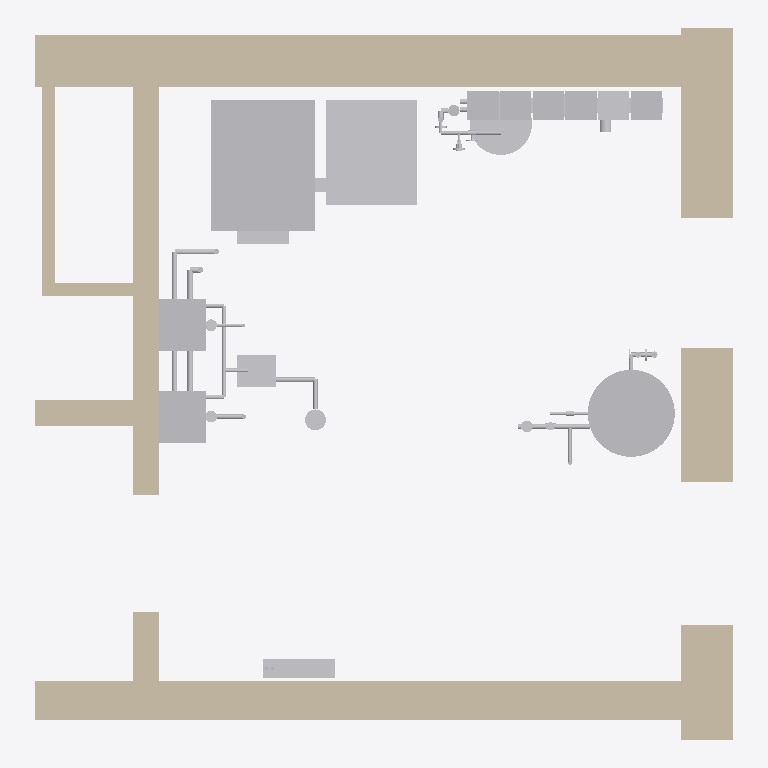
Plan cut of the same IFC building model at storey 'Этаж 1' (level 0.00 m, cut at 1.40 m), seen from above with north up, elements coloured by IFC class (only those large enough to see are counted): 47 other elements (light grey), 7 walls (beige). Cut surfaces are drawn darker.
Extent 5.3 m × 5.5 m × 4.2 m (x, y, z). Storeys (1): Этаж 1 at 0.00 m. Elements (117): 45 IfcPipeSegment, 33 IfcValve, 7 IfcDistributionElement, 7 IfcWall, 6 IfcPump, 5 IfcElectricMotor, 3 IfcBoiler, 3 IfcTank, 2 IfcFilter, 2 IfcFlowInstrument, 2 IfcPipeFitting, 1 IfcBurner.

HEADER;
FILE_DESCRIPTION(('ViewDefinition [CoordinationView]'),'2;1');
FILE_NAME('','2026-10-29T11:26:11',(''),(''),'IfcOpenShell 0.9.0post1+b5e509b','IfcOpenShell 0.9.0post1+b5e509b','');
FILE_SCHEMA(('IFC4'));
ENDSEC;
DATA;
#1=IFCPROJECT('32cu7Vg8H649MQ8GtlSYCQ',$,'И05.09.26-ТМ',$,$,$,$,(#10),#5);
#12=IFCSITE('20DvX6R0b21xnthsxAcWv9',$,'Участок 50:08:0050209:1600',$,$,#24,$,$,$,$,$,$,$,$);
#13=IFCBUILDING('3Ml_8tg$HDV9xKpSFTDNlk',$,'Жилой дом',$,$,#29,$,$,$,$,$,$);
#14=IFCBUILDINGSTOREY('3i2mGf_Z91ixZ$Hom9_rp1',$,'Этаж 1',$,$,#34,$,$,$,0.0);
#87=IFCWALL('3VBhMISzf7chwAqLnPunIu',$,'Стена по АР (для привязки)',$,$,#4406,#109,$,$);
#162=IFCWALL('1smKu$Fcf4pgbtoiykxRc7',$,'Стена по АР (для привязки)',$,$,#4506,#182,$,$);
#3655=IFCBOILER('3CXHxV6TH4TPmOw2yg2FY2',$,'ПК — котёл пеллетный ≈50 кВт (резерв)',$,$,#4386,#3670,'ПК',$);
#115=IFCWALL('1chc379Wf5HegmgMflhRgm',$,'Стена по АР (для привязки)',$,$,#4451,#131,$,$);
#3706=IFCDISTRIBUTIONELEMENT('1lyqtOiOzCXAHXu4uM7htj',$,'БП — бункер пеллет со шнеком',$,$,#4461,#3721,'БП');
#188=IFCWALL('3M7oBhd853sf7f5O9Lpfri',$,'Стена по АР (для привязки)',$,$,#4541,#203,$,$);
#4057=IFCTANK('2M4a5K3zD62Rlb6pOYioRj',$,'Б1 — бойлер косвенного нагрева 300 л',$,$,#4356,#4072,'Б1',$);
#137=IFCWALL('2DUVRcer54CQHQvCiBJEyI',$,'Стена по АР (для привязки)',$,$,#4476,#156,$,$);
#65=IFCWALL('2WZDxtyjPCxgQKxLOl9Dqb',$,'Стена по АР (для привязки)',$,$,#4376,#81,$,$);
#3606=IFCBOILER('14fWtdbp9Eue1wOmb8$iDa',$,'К2 — котёл газовый конденсационный настенный Viessmann ≈24–25 кВт (Vitodens 200-W, 400×360×700)',$,$,#4311,#3621,'К2',$);
#3632=IFCBOILER('31lnLMcBL4_hxsu_iRVEHZ',$,'К1 — котёл газовый конденсационный настенный Viessmann ≈24–25 кВт (Vitodens 200-W, 400×360×700)',$,$,#4346,#3644,'К1',$);
#40=IFCWALL('3WzFjFRlH8ZPZqD$Y1guAx',$,'Стена по АР (для привязки)',$,$,#4341,#59,$,$);
#4083=IFCTANK('0vvnjkdZjEoebJvvaAY4bI',$,'РБ — бак расширительный 80 л',$,$,#4391,#4095,'РБ',$);
#4155=IFCDISTRIBUTIONELEMENT('3rFdyLy4z5wf92Gi6alaFp',$,'КШ-3 — шкаф коллекторный ТП (ОВ)',$,$,#4516,#4167,'КШ-3');
#4177=IFCDISTRIBUTIONELEMENT('0fNQqRD1fCSOKUjZ11rsqu',$,'нейтрализатор конденсата (ВК)',$,$,#4561,#4192,'Н');
#3806=IFCPUMP('1uNs0DY7n8phTFUUPi3ZJS',$,'Н3 — группа насосная → КШ-2',$,$,#4636,#3818,'Н3',$);
#3944=IFCVALVE('2sfAsB1L11YQCfh$rjfcDw',$,'Н5 — группа без насоса → П1',$,$,#4796,#3956,'Н5',$);
#3854=IFCPUMP('1gKekDJRT5l9dHX0jaAboy',$,'Н4 — группа насосная → ТП: КШ-1, КШ-3',$,$,#4701,#3866,'Н4',$);
#3899=IFCPUMP('0u5HToy1zCswzokbXi$C$A',$,'Н2 — группа насосная → КШ-4',$,$,#4746,#3911,'Н2',$);
#4012=IFCPUMP('1OUf2DnNPCCRfddQkz_8Nb',$,'Н7 — группа насосная → Б1',$,$,#4876,#4024,'Н7',$);
#3681=IFCBURNER('0y4IT1X79DegENdnLrrdU4',$,'ПК — горелка',$,$,#4426,#3696,'ПК',$);
#355=IFCPIPESEGMENT('1vO5UGhDXDigt4ASF8NFy0',$,'Коллектор подачи котлов К1, К2, ПК → ГС',$,$,#4611,#437,'XS',$);
#3780=IFCPIPEFITTING('2Ogadp9nj0dQSd3RFW1Xvl',$,'РК — коллектор распределительный двухкамерный Ду32 на 6 групп',$,$,#4591,#3795,'РК',$);
#450=IFCPIPESEGMENT('2GZEbJ8hr93B7n9hbj$Zdp',$,'Коллектор обратки ГС → К1, К2, ПК',$,$,#4721,#512,'XR',$);
#3967=IFCPUMP('1hwW3GxPL9FwRPm2eqG0Ox',$,'Н6 — группа насосная → баня',$,$,#4821,#3979,'Н6',$);
#2039=IFCPIPESEGMENT('3GWXZ$T1DC6wo2VqXDFO9u',$,'Сборный конденсатопровод',$,$,#4606,#2051,'К-сб',$);
#4202=IFCDISTRIBUTIONELEMENT('0b5AUbZVnFWgZzeqA$UXeP',$,'трап Ду50 (ВК)',$,$,#4596,#4214,'Т');
#2099=IFCPIPESEGMENT('0E1fHSL75AhhRZvgju_QW8',$,'Нейтрализатор → трап (ВК, условно)',$,$,#4686,#2121,'К-трап',$);
#1665=IFCPIPESEGMENT('1BX$NFmpT07hogyenmABLv',$,'В1 от ВК → Б1',$,$,#4656,#1677,'В1-Б1',$);
#695=IFCPIPESEGMENT('0Z33eav2XEjxO42BwQYbDq',$,'Подключение РБ к обратке котлового контура',$,$,#4486,#727,'РБ',$);
#3732=IFCDISTRIBUTIONELEMENT('3oTVqB9fb6aQxz_M1RXEWp',$,'шнек подачи',$,$,#4511,#3744,'БП');
#1690=IFCPIPESEGMENT('34nCewCGr4Ify4chEEyJoU',$,'Подключение РБ-ГВС',$,$,#4696,#1742,'РБ-ГВС',$);
#1755=IFCPIPESEGMENT('0sdesv_c9ArOdlmfC54cAo',$,'Газопровод к К2 (условно, ГСВ)',$,$,#4766,#1810,'Г',$);
#3990=IFCELECTRICMOTOR('1E5LqGLPj1rgmczOlULyuS',$,'двигатель насоса',$,$,#4861,#4002,'Н6',$);
#3348=IFCVALVE('1KeODMI8X69fR8uoJKHuYW',$,'Кран шаровой Ду25 (ВК)',$,$,#4601,#3380,$,.ISOLATING.);
#3563=IFCVALVE('1jRbkLEmv2pxYo3qhVtJ80',$,'Кран газовый перед котлом (ГСВ)',$,$,#4846,#3595,$,.GASCOCK.);
#3520=IFCVALVE('0dIlSAbHf8sAUmt2umYSOI',$,'Кран газовый перед котлом (ГСВ)',$,$,#4806,#3552,$,.GASCOCK.);
#3754=IFCPIPEFITTING('3wd57gqOL8KR8xECW1mUIX',$,'ГС — гидравлический разделитель Ду32',$,$,#4551,#3769,'ГС',$);
#2064=IFCPIPESEGMENT('0ZOSHq1Ar7MQYaJCoN9Xk_',$,'Конденсат → нейтрализатор',$,$,#4641,#2086,'К-нейтр',$);
#1637=IFCPIPESEGMENT('2X1Yz1xl5AZhtI1snPoZbw',$,'Т4 от ВК → Б1',$,$,#4616,#1652,'Т4',$);
#1823=IFCPIPESEGMENT('20WiAid1DFsuGC9UnRI$$Y',$,'Газопровод к К1 (условно, ГСВ)',$,$,#4831,#1855,'Г-К1',$);
#1469=IFCPIPESEGMENT('35cb1PoWTFkRNyYjYmCDPA',$,'Н7 → Б1: подача',$,$,#4336,#1521,'Н7-П',$);
#3391=IFCVALVE('2H4Vb_lRTAH8dJzCEiR94c',$,'ГБ-ГВС — группа безопасности бойлера 6 бар',$,$,#4661,#3423,$,.SAFETYCUTOFF.);
#1966=IFCPIPESEGMENT('0qXHvJDKD4nui19g5jtZIl',$,'К2: конденсат (шланг из комплекта котла)',$,$,#4471,#1991,'К-К2',$);
#525=IFCPIPESEGMENT('3rQ7zV9mPEvhZDBicfOqbI',$,'ГС: выход обратки котлового контура',$,$,#4801,#547,'ГС-О',$);
#2004=IFCPIPESEGMENT('1KSyfzpdf4oOnbUh6FgWpn',$,'К1: конденсат (шланг из комплекта котла)',$,$,#4531,#2026,'К-К1',$);
#2945=IFCVALVE('2MRvXjXuz73BiP0kt_VPrC',$,'Кран шаровой с защитой от закрытия Ду20 (колпачковый)',$,$,#4646,#2977,$,.ISOLATING.);
#1534=IFCPIPESEGMENT('0$Gm1BHmvCnBWO2wX$gMIA',$,'Б1 → Н7: обратка',$,$,#4446,#1586,'Н7-О',$);
#3249=IFCVALVE('1OoVKCRJDFXOwg4nSgDOI7',$,'Кран шаровой Ду25',$,$,#4441,#3281,$,.ISOLATING.);
#3325=IFCVALVE('1riOJGtX1DKhxknXDHlvyC',$,'Клапан обратный Ду20 (ВК)',$,$,#4566,#3337,$,.CHECK.);
#3120=IFCVALVE('1RPcq079HCA8GjUap4MXg1',$,'Кран шаровой Ду15',$,$,#4851,#3152,$,.ISOLATING.);
#645=IFCPIPESEGMENT('3$WIbYP5j88Aaf12zkDlI4',$,'ГС → РК: подача',$,$,#4381,#657,'ГС-РК-П',$);
#670=IFCPIPESEGMENT('229YhsmJPFzwSrA$jC7GdK',$,'РК → ГС: обратка',$,$,#4431,#682,'ГС-РК-О',$);
#3206=IFCVALVE('36XuOWH$r7QgPCewo4Kpom',$,'Кран шаровой Ду25',$,$,#4366,#3238,$,.ISOLATING.);
ENDSEC;
